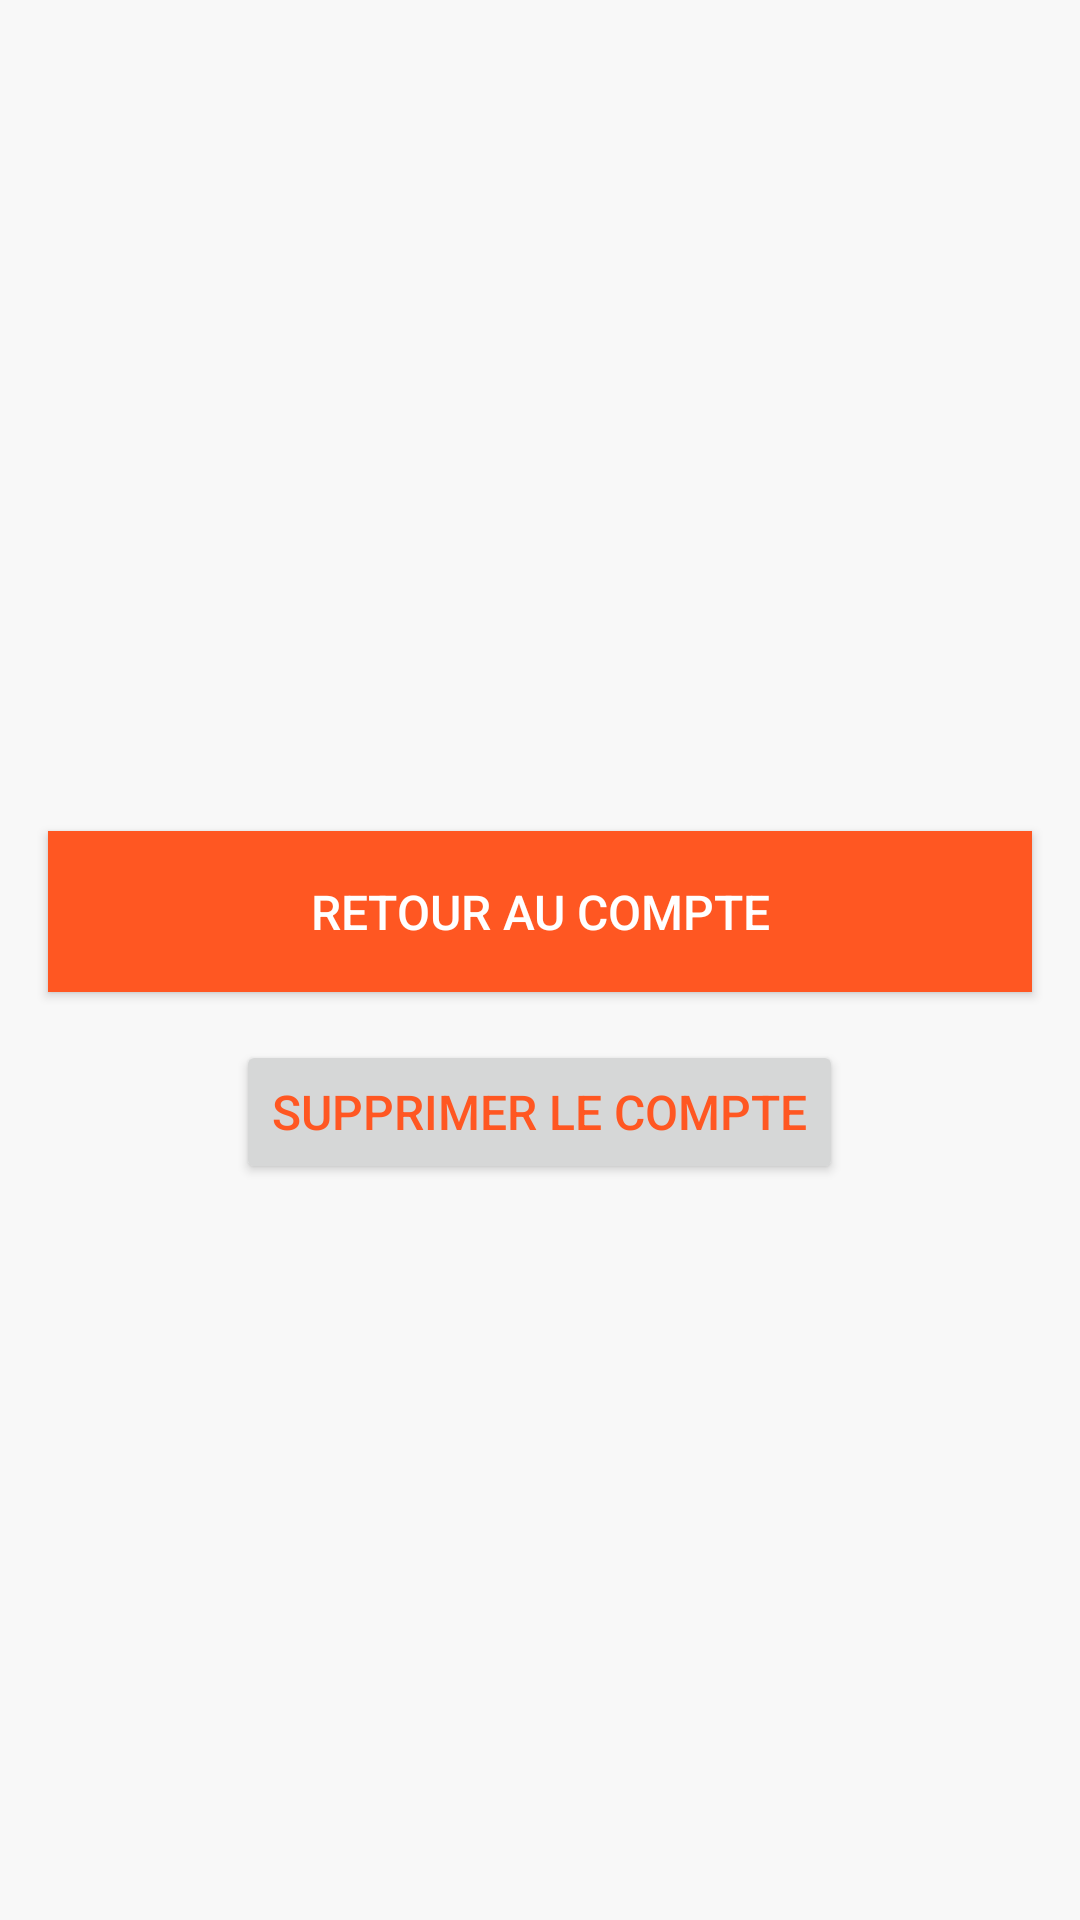

Here is an Android app screen rendered from its layout file. Give the layout XML and the strings, colors and styles it references.
<!-- AndroidManifest.xml: application theme Theme.Projet_Gerante_Domergue -->
<!-- res/layout/activity_delete_user.xml -->
<?xml version="1.0" encoding="utf-8"?>
<RelativeLayout xmlns:android="http://schemas.android.com/apk/res/android"
    android:layout_width="match_parent"
    android:layout_height="match_parent"
    android:gravity="center"
    android:background="#F8F8F8">


    <Button
        android:id="@+id/buttonRetourDeleteUser"
        android:layout_width="match_parent"
        android:layout_height="wrap_content"
        android:layout_marginStart="16dp"
        android:layout_marginTop="32dp"
        android:layout_marginEnd="16dp"
        android:text="Retour au compte"
        android:textColor="#FFFFFF"
        android:background="#FF5722"
        android:padding="16dp"
        android:textSize="16sp"/>

    <Button
        android:id="@+id/textViewDeleteUser"
        android:layout_width="wrap_content"
        android:layout_height="wrap_content"
        android:text="Supprimer le compte"
        android:layout_below="@id/buttonRetourDeleteUser"
        android:layout_centerHorizontal="true"
        android:layout_marginTop="16dp"
        android:textColor="#FF5722"
        android:textSize="16sp"/>

</RelativeLayout>
<!-- resources referenced by this layout -->
<resources>
  <style name="Theme.Projet_Gerante_Domergue" parent="Base.Theme.Projet_Gerante_Domergue" />
  <style name="Base.Theme.Projet_Gerante_Domergue" parent="Theme.Material3.DayNight.NoActionBar">
          
          
      </style>
</resources>
